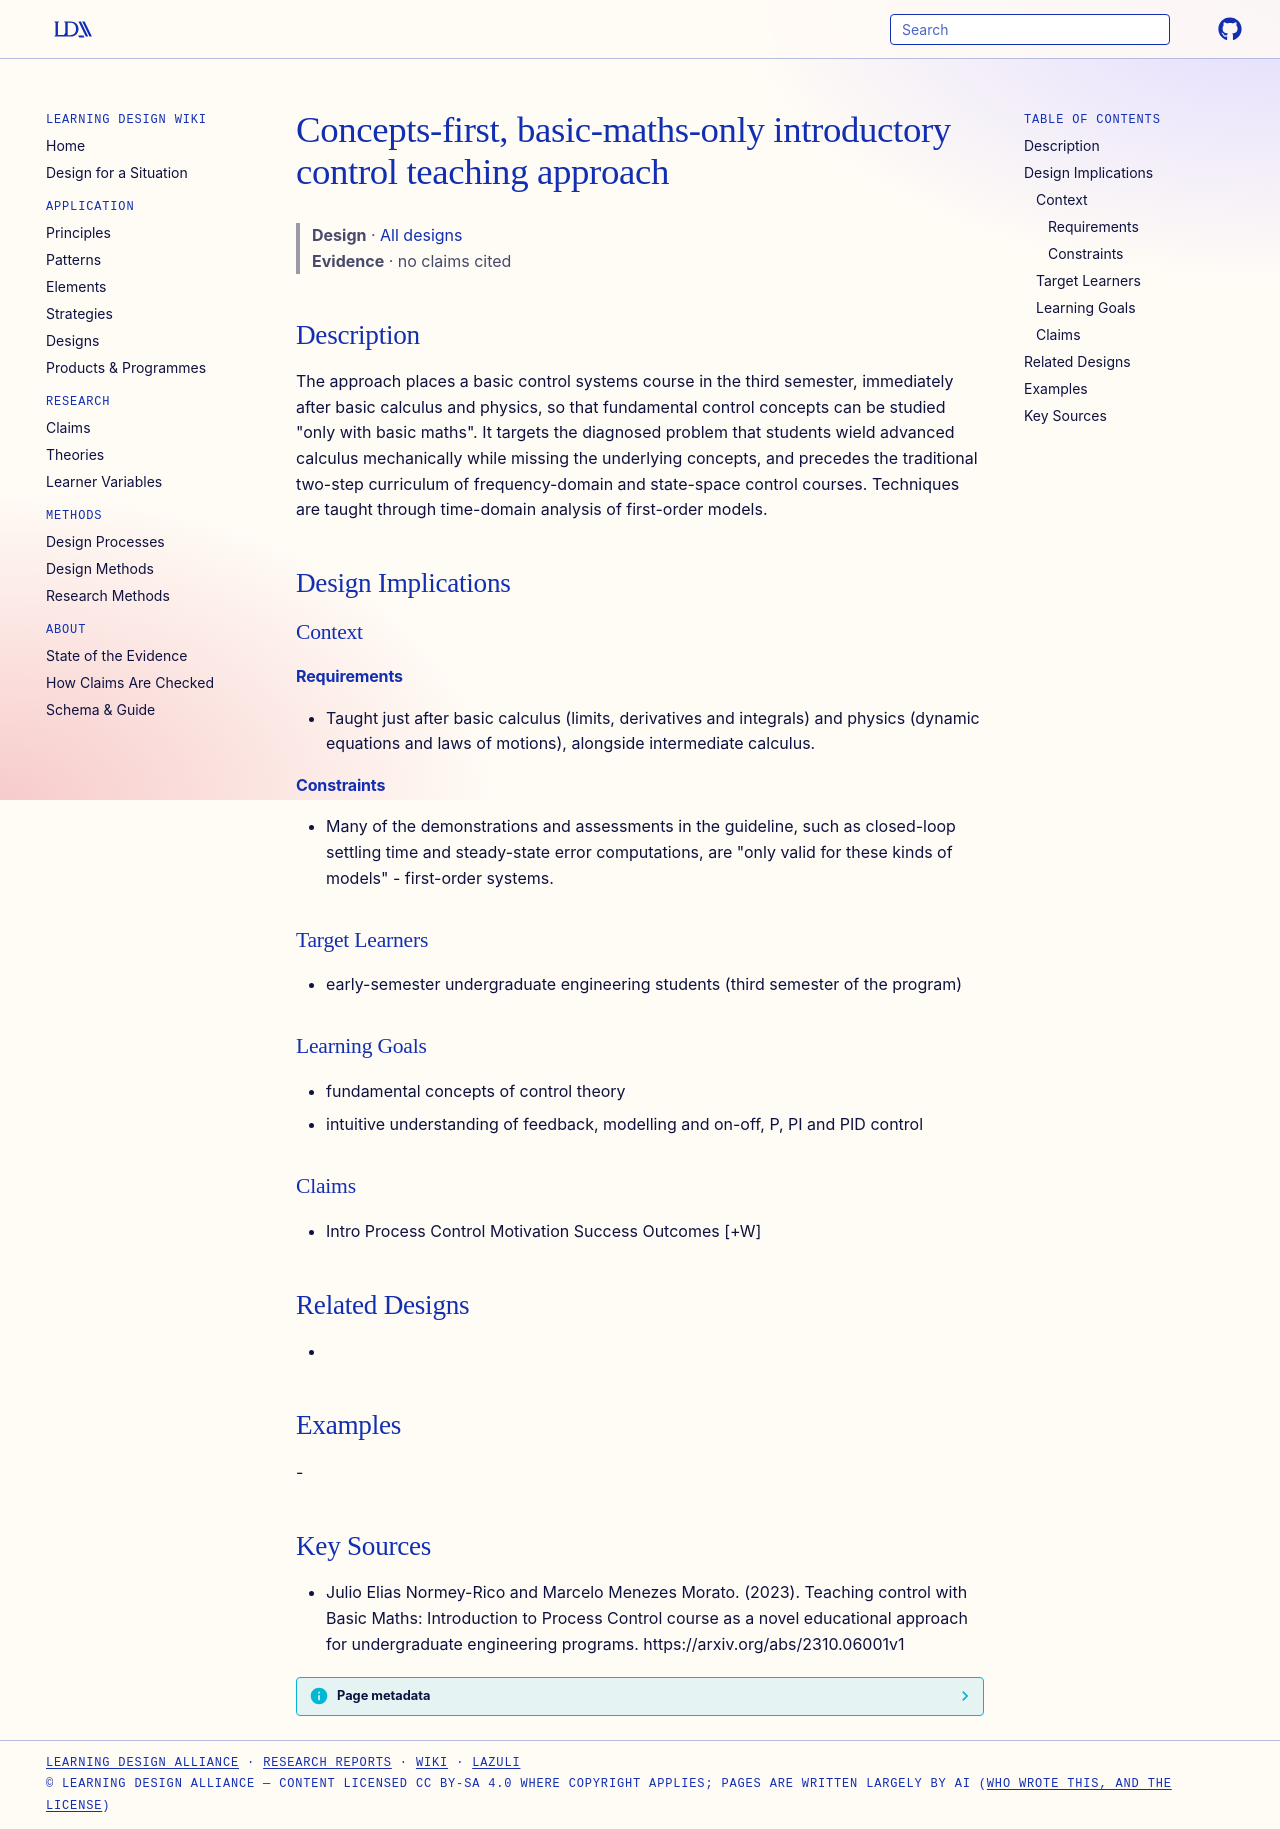

repository: Learning-Design-Alliance/learning-wiki · page: designs/concepts-first-basic-maths-control-approach/index.html · generator: mkdocs

---
type: design
id: concepts-first-basic-maths-control-approach
title: Concepts-first, basic-maths-only introductory control teaching approach
description: "The approach places a basic control systems course in the third semester, immediately after basic calculus and physics, so that fundamental control concepts can be studied \"only with basic maths\"."
status: review
generated:
  by: "process:settle-candidates"
  at: 2026-11-20
sources:
  - id: julio-elias-normey-rico-and-marcelo-menezes-morato-2023
    resource: "https://arxiv.org/abs/2310.06001v1"
    title: "Julio Elias Normey-Rico and Marcelo Menezes Morato. (2023). Teaching control with Basic Maths: Introduction to Process Control course as a novel educational approach for undergraduate engineering programs. https://arxiv.org/abs/2310.06001v1"
    author: Julio Elias Normey-Rico and Marcelo Menezes Morato
---

# Concepts-first, basic-maths-only introductory control teaching approach

> **Design** · [All designs](index.md)
> **Evidence** · no claims cited

## Description
The approach places a basic control systems course in the third semester, immediately after basic calculus and physics, so that fundamental control concepts can be studied "only with basic maths". It targets the diagnosed problem that students wield advanced calculus mechanically while missing the underlying concepts, and precedes the traditional two-step curriculum of frequency-domain and state-space control courses. Techniques are taught through time-domain analysis of first-order models.

## Design Implications

### Context
#### Requirements
- Taught just after basic calculus (limits, derivatives and integrals) and physics (dynamic equations and laws of motions), alongside intermediate calculus.
#### Constraints
- Many of the demonstrations and assessments in the guideline, such as closed-loop settling time and steady-state error computations, are "only valid for these kinds of models" - first-order systems.

### Target Learners
- early-semester undergraduate engineering students (third semester of the program)

### Learning Goals
- fundamental concepts of control theory
- intuitive understanding of feedback, modelling and on-off, P, PI and PID control

### Claims
- Intro Process Control Motivation Success Outcomes [+W]

## Related Designs
- 

## Examples
-

## Key Sources
- Julio Elias Normey-Rico and Marcelo Menezes Morato. (2023). Teaching control with Basic Maths: Introduction to Process Control course as a novel educational approach for undergraduate engineering programs. https://arxiv.org/abs/2310.06001v1
